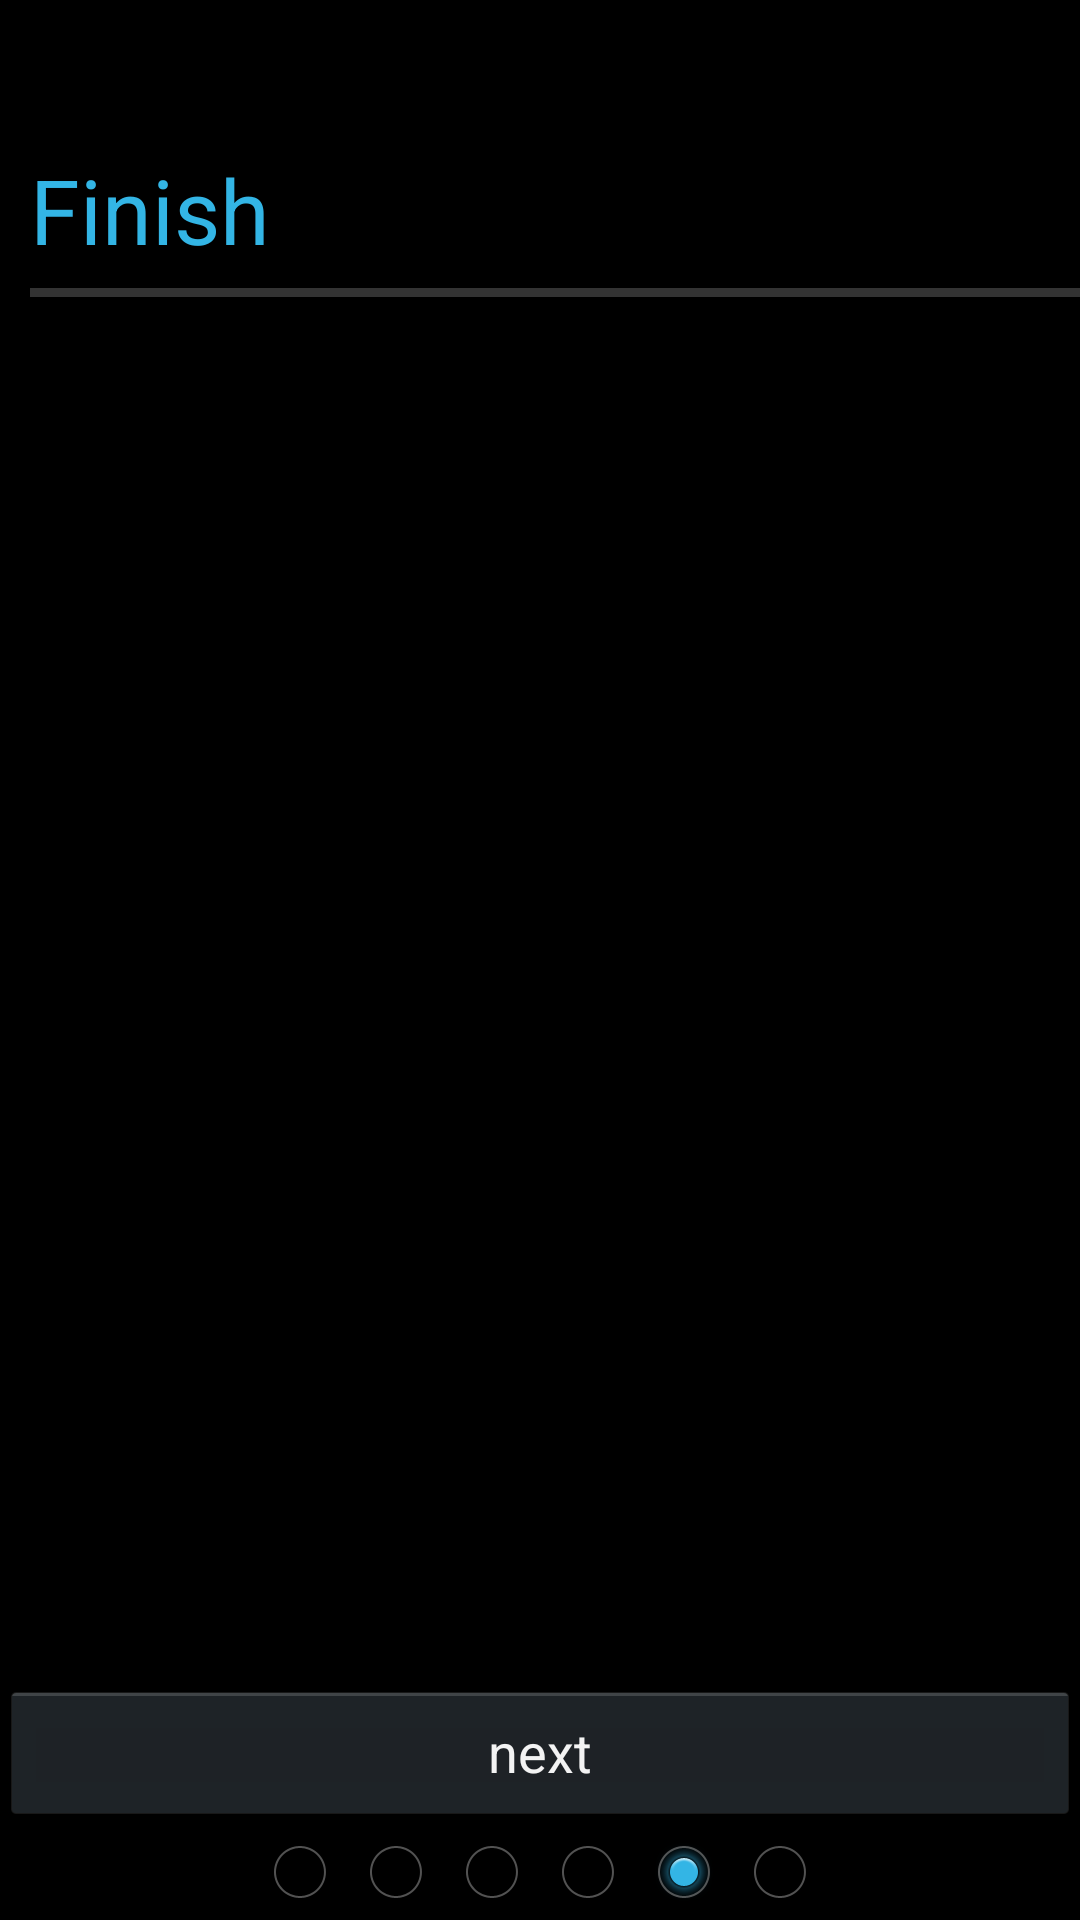

Write the Android layout XML for this screen, with the resource values it uses.
<!-- AndroidManifest.xml: application theme android:Theme.Holo -->
<!-- res/layout/activity_5.xml -->
<RelativeLayout xmlns:android="http://schemas.android.com/apk/res/android"
    xmlns:tools="http://schemas.android.com/tools"
    android:layout_width="match_parent"
    android:layout_height="match_parent"
    tools:context=".MainActivity" >

    <TextView
        android:id="@+id/title"
        android:layout_width="fill_parent"
        android:layout_height="wrap_content"
        android:layout_alignParentLeft="true"
        android:layout_alignParentTop="true"
        android:layout_marginLeft="10dp"
        android:clickable="false"
        android:gravity="bottom"
        android:longClickable="false"
        android:minHeight="90.0dip"
        android:text="@string/page5"
        android:textColor="#33B5E5"
        android:textSize="30.0sp" />

        <View
            android:id="@+id/static_divider"
            style="@style/TopDivider"
            android:layout_width="match_parent"
            android:layout_alignLeft="@+id/title"
            android:layout_below="@id/title" />


<Button
    android:id="@+id/button1"
    android:layout_width="match_parent"
    android:layout_height="wrap_content"
    android:layout_above="@+id/pages"
    android:onClick="button"
    android:layout_alignParentRight="true"
    android:text="@string/next" />

<RelativeLayout
    android:id="@+id/pages"
    android:layout_width="match_parent"
    android:layout_height="wrap_content"
    android:layout_alignParentBottom="true"
    android:layout_centerHorizontal="true" >

    <RelativeLayout
        android:layout_width="wrap_content"
        android:layout_height="wrap_content"
         android:layout_centerHorizontal="true"
                    android:orientation="horizontal"
        android:layout_weight="1" >

        <RadioGroup
            android:id="@+id/radioGroup1"
            android:layout_width="wrap_content"
            android:layout_height="wrap_content"
            android:layout_centerHorizontal="true"
            android:clickable="false"
            android:orientation="horizontal" >

            <RadioButton
                android:id="@+id/radio0"
                android:layout_width="wrap_content"
                android:layout_height="wrap_content"
                            android:clickable="false" />
            <RadioButton
                android:id="@+id/radio1"
                android:layout_width="wrap_content"
                android:layout_height="wrap_content"
                            android:clickable="false" />

            <RadioButton
                android:id="@+id/radio2"
                android:layout_width="wrap_content"
                android:layout_height="wrap_content" 
                            android:clickable="false"/>
            <RadioButton
                android:id="@+id/radio3"
                android:layout_width="wrap_content"
                android:layout_height="wrap_content"
                            android:clickable="false" />
            <RadioButton
                android:id="@+id/radio4"
                android:layout_width="wrap_content"
                android:layout_height="wrap_content" 
                android:clickable="false"
                android:checked="true"/>
            <RadioButton
                android:id="@+id/radio5"
                android:layout_width="wrap_content"
                android:layout_height="wrap_content" 
                            android:clickable="false"/>
        </RadioGroup>

    </RelativeLayout>
</RelativeLayout>

</RelativeLayout>
<!-- resources referenced by this layout -->
<resources>
  <string name="next">next</string>
  <string name="page5">Finish</string>
  <style name="TopDivider">
          <item name="android:background">#ff333333</item>
          <item name="android:focusable">false</item>
          <item name="android:clickable">false</item>
          <item name="android:layout_width">fill_parent</item>
          <item name="android:layout_height">3.0dip</item>
          <item name="android:textColor">#ffff6500</item>
          <item name="android:layout_marginTop">6.0dip</item>
          <item name="android:layout_marginBottom">7.0dip</item>
      </style>
</resources>
